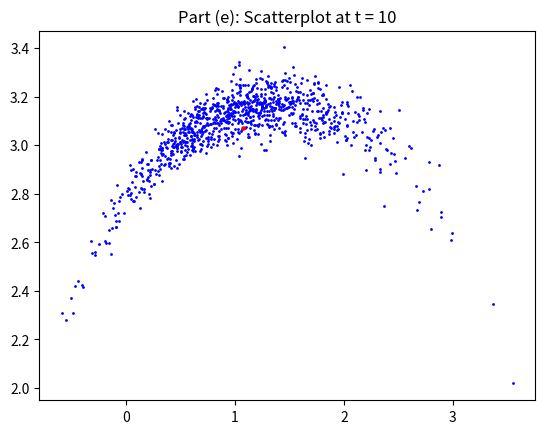
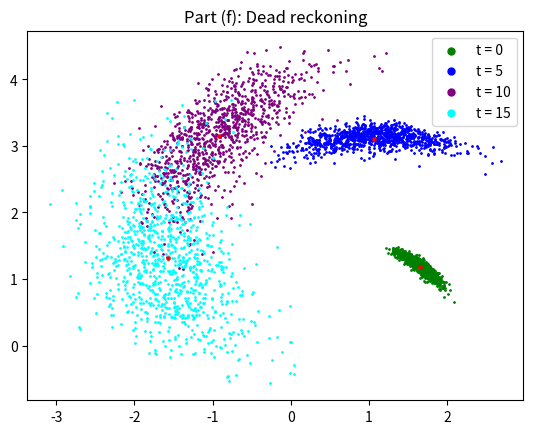
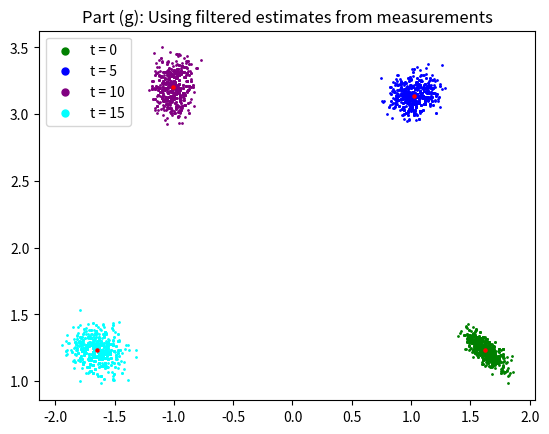

The matplotlib source for these figures, in order:
import numpy as np
from scipy.linalg import expm
from matplotlib import pyplot as plt


def particle_filter_prop(t1, Xt1, phidot_l, phidot_r, t2, r, w, sigma_l, sigma_r):
    # Initialize
    rng = np.random.default_rng()
    X_tnext = []
    # For each particle in Xt1 (list)
    for xi in Xt1:
        # Compute new noise for each velocity
        noise_l = rng.normal(0, sigma_l)
        noise_r = rng.normal(0, sigma_r)

        # Propagate model
        omega_dot = np.array(
            [
                [
                    0,
                    -(r / w) * (phidot_r + noise_r - (phidot_l + noise_l)),
                    (r / 2) * (phidot_r + noise_r + phidot_l + noise_l),
                ],
                [(r / w) * (phidot_r + noise_r - (phidot_l + noise_l)), 0, 0],
                [0, 0, 0],
            ]
        )

        # TS -> G
        X_tnext.append(xi @ expm((t2 - t1) * omega_dot))

    return X_tnext


def particle_filter_update(Xt, zt, sigma_p):
    # Initialize
    rng = np.random.default_rng()
    W = np.zeros(len(Xt))
    # For each particle in Xt
    for i, xt in enumerate(Xt):
        # Get weight of measurement zt given particle
        res = zt - xt[:-1, -1]
        W[i] = (1 / (2 * np.pi * (sigma_p**2))) * np.exp(
            (-1 / (2 * sigma_p**2)) * (res.T.dot(res))
        )

    # Sample particles with replacement from Xt given weights
    return rng.choice(Xt, len(Xt), p=W / sum(W))


if __name__ == "__main__":
    # Settings
    phidot_l = 1.5
    phidot_r = 2.0
    r = 0.25
    w = 0.5
    sigma_l = 0.05
    sigma_r = 0.05
    sigma_p = 0.1
    
    # This is same for (e), (f), (g)
    N = 1000
    x0 = np.eye(3)
    X0 = [x0 for _ in range(N)]

    ####### (e) #######
    # Run
    X10 = particle_filter_prop(0, X0, phidot_l, phidot_r, 10, r, w, sigma_l, sigma_r)
    X10_position = np.asarray([x[:-1, -1] for x in X10])
    position_mean = X10_position.mean(axis=0)
    position_cov = np.cov(X10_position.T)

    # Plot
    fig = plt.figure()
    ax = fig.add_subplot()
    ax.scatter(X10_position[:, 0], X10_position[:, 1], s=1, c="blue")
    ax.scatter(position_mean[0], position_mean[1], s=5, c="red")
    ax.set_title("Part (e): Scatterplot at t = 10")
    plt.show(block=False)

    ####### (f) #######
    # Same for (f) and (g)
    times = [0, 5, 10, 15, 20]
    colors = ["green", "blue", "purple", "cyan"]

    # Initialize
    fig = plt.figure()
    ax = fig.add_subplot()
    means = np.zeros((len(times), 2))
    covs = []
    
    # Run
    Xt = X0
    for i, t in enumerate(times[:-1]):
        # Get next pose
        Xt = particle_filter_prop(
            t, Xt, phidot_l, phidot_r, times[i + 1], r, w, sigma_l, sigma_r
        )
        # Extract position and stats
        Xt_position = np.asarray([x[:-1, -1] for x in Xt])
        position_mean = Xt_position.mean(axis=0)
        position_cov = np.cov(Xt_position.T)

        # Store
        means[i] = position_mean
        covs.append(position_cov)

        # Add to plot
        ax.scatter(
            Xt_position[:, 0], Xt_position[:, 1], s=1, c=colors[i], label=f"t = {t}"
        )
        ax.scatter(position_mean[0], position_mean[1], s=5, c="red")

    # Display
    ax.set_title("Part (f): Dead reckoning")
    ax.legend(markerscale=5)
    plt.show(block=False)

    ####### (g) #######
    # Setup
    measurements = np.array(
        [[1.6561, 1.2847], [1.0505, 3.1059], [-0.9875, 3.2118], [-1.645, 1.1978]]
    )
    
    # Initialize
    fig = plt.figure()
    ax = fig.add_subplot()
    means = np.zeros((len(times), 2))
    covs = []
    
    # Run
    Xt = X0
    for i, t in enumerate(times[:-1]):
        # Propagate
        Xt = particle_filter_prop(
            t, Xt, phidot_l, phidot_r, times[i + 1], r, w, sigma_l, sigma_r
        )

        # Update
        Xt = particle_filter_update(Xt, measurements[i], sigma_p)

        # Get position and stats
        Xt_position = np.asarray([x[:-1, -1] for x in Xt])
        position_mean = Xt_position.mean(axis=0)
        position_cov = np.cov(Xt_position.T)

        # Store
        means[i] = position_mean
        covs.append(position_cov)

        # Add to plot
        ax.scatter(
            Xt_position[:, 0], Xt_position[:, 1], s=1, c=colors[i], label=f"t = {t}"
        )
        ax.scatter(position_mean[0], position_mean[1], s=5, c="red")

    # Display
    ax.set_title("Part (g): Using filtered estimates from measurements")
    ax.legend(markerscale=5)
    plt.show()
